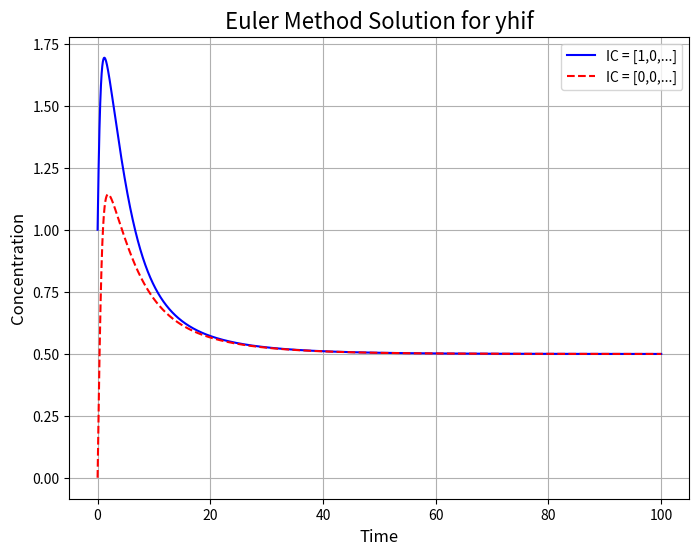
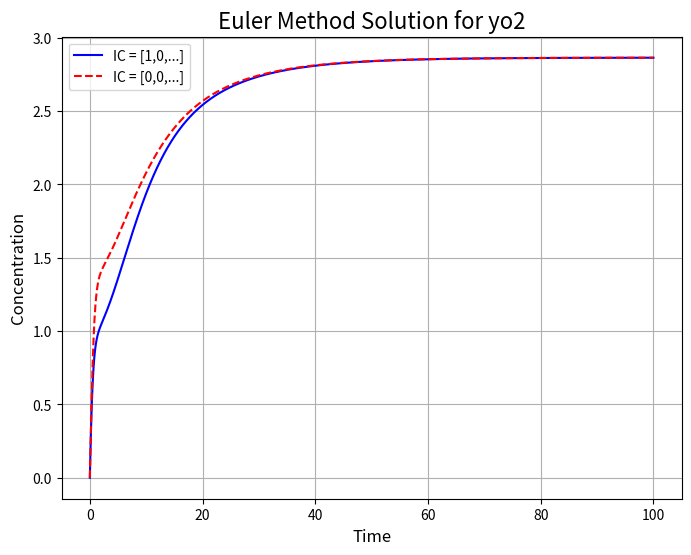
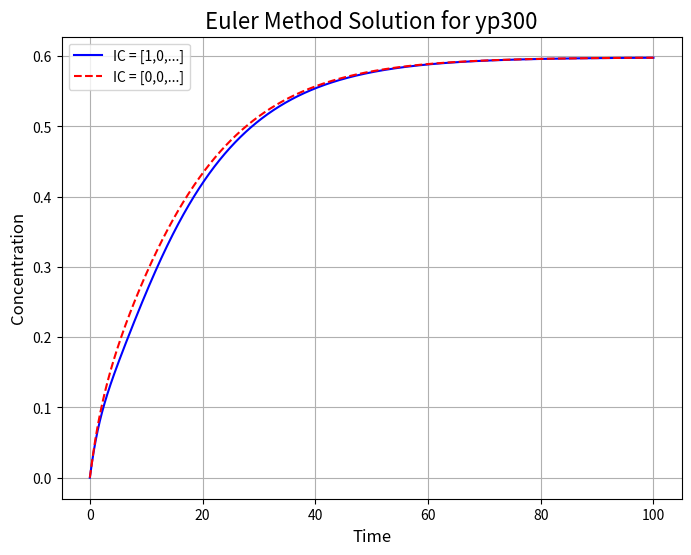
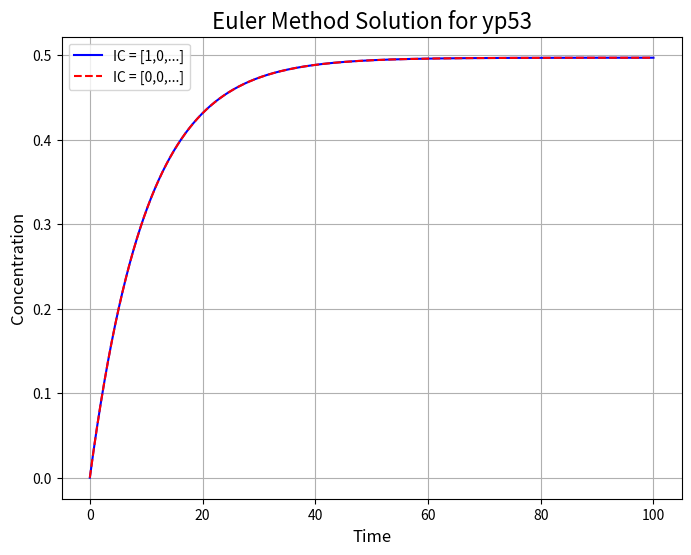
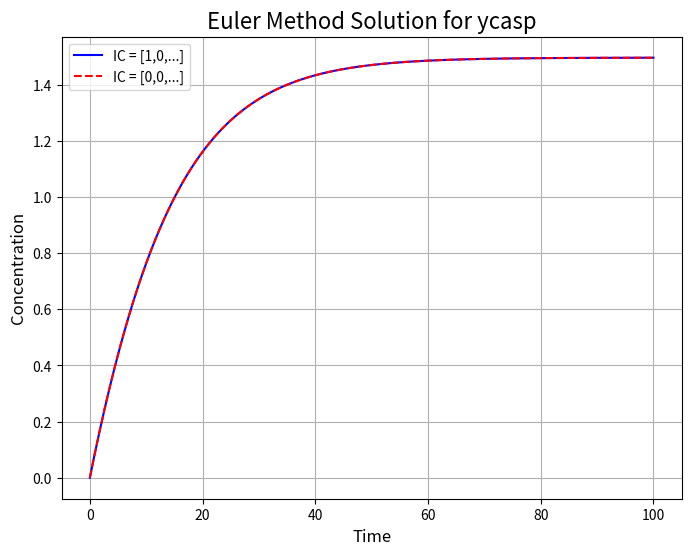
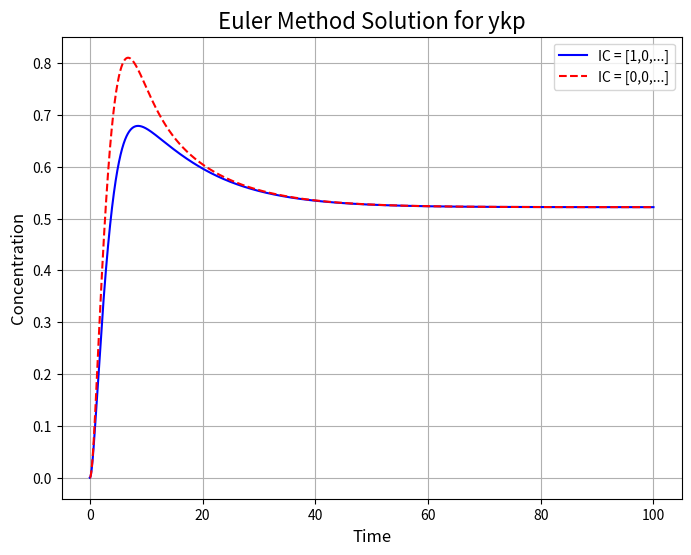
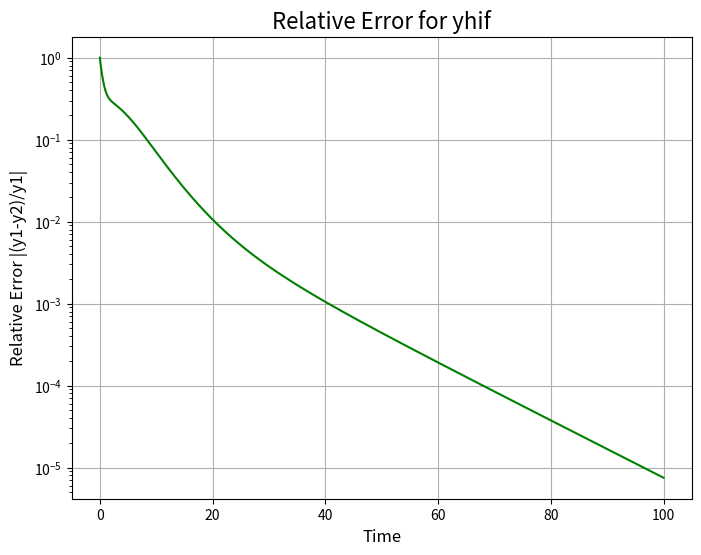
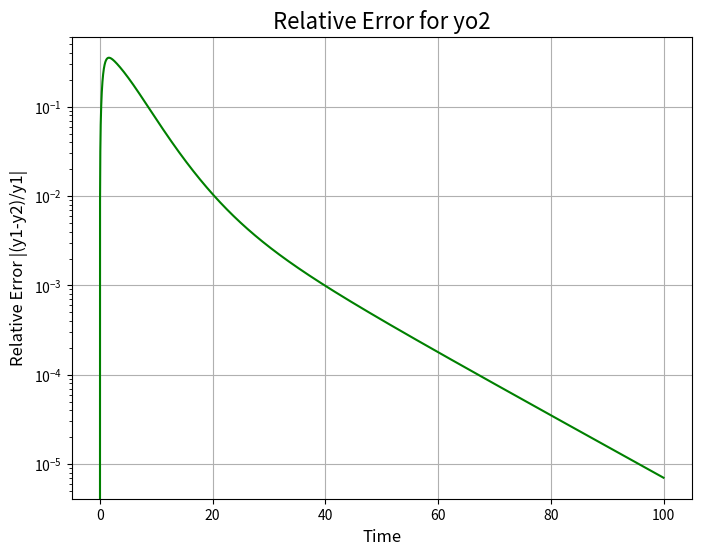
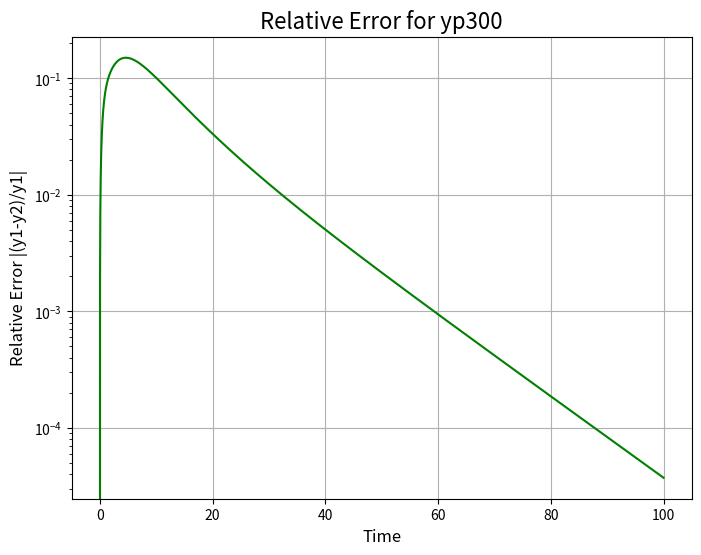
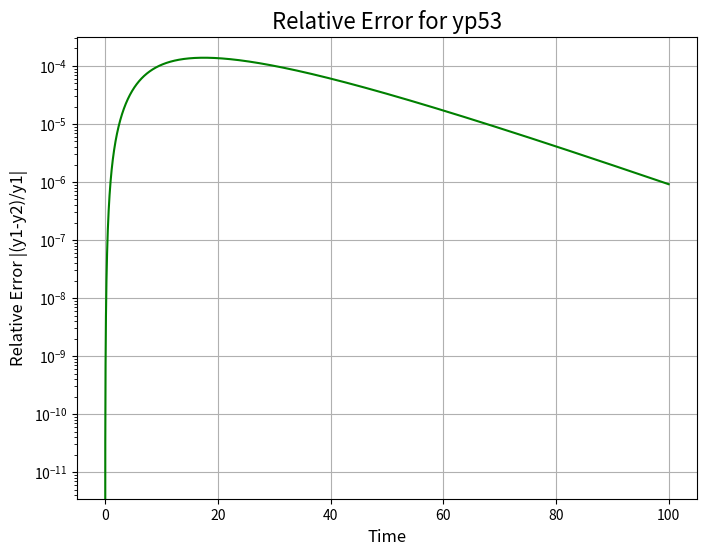
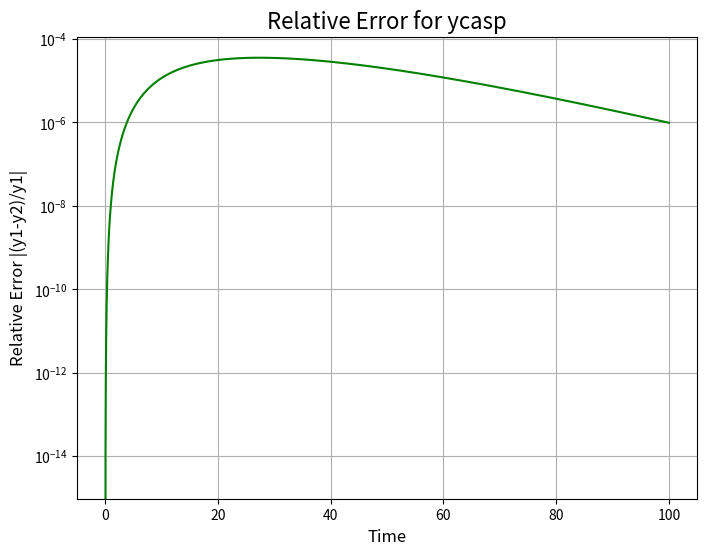
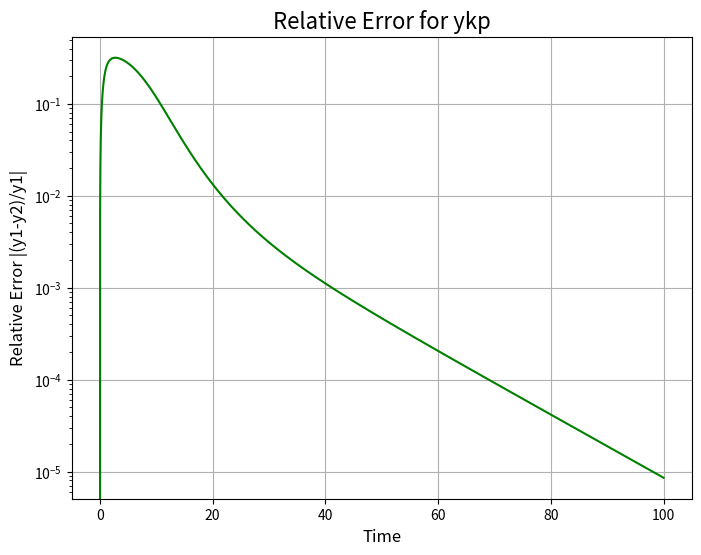

Source code (Python) for these figures, in order:
import numpy as np
import matplotlib.pyplot as plt
import os

# =============================================================================
# 1. MODEL AND SOLVER DEFINITIONS
# =============================================================================

# Define parameters
params = {
    'ahif': 1.52, 'ao2': 1.8, 'ap53': 0.05, 'a3': 0.9, 'a4': 0.2,
    'a5': 0.001, 'a7': 0.7, 'a8': 0.06, 'a9': 0.1, 'a10': 0.7,
    'a11': 0.2, 'a12': 0.1, 'a13': 0.1, 'a14': 0.05
}

# System of ODEs
def apoptosis_ode_system(t, y, p):
    """Defines the system of ODEs for apoptosis."""
    yhif, yo2, yp300, yp53, ycasp, ykp = y
    dyhif_dt = p['ahif'] - p['a3']*yo2*yhif - p['a4']*yhif*yp300 - p['a7']*yp53*yhif
    dyo2_dt = p['ao2'] - p['a3']*yo2*yhif + p['a4']*yhif*yp300 - p['a11']*yo2
    dyp300_dt = p['a8'] - p['a4']*yhif*yp300 - p['a5']*yp300*yp53
    dyp53_dt = p['ap53'] - p['a5']*yp300*yp53 - p['a9']*yp53
    dycasp_dt = p['a12'] + p['a9']*yp53 - p['a13']*ycasp
    dykp_dt = -p['a10']*ycasp*ykp + p['a11']*yo2 - p['a14']*ykp
    return np.array([dyhif_dt, dyo2_dt, dyp300_dt, dyp53_dt, dycasp_dt, dykp_dt])

# Euler method solver
def euler_solver(ode_func, y0, t_span, dt, p):
    """A from-scratch implementation of the Explicit Euler method."""
    t_start, t_end = t_span
    t_vals = np.arange(t_start, t_end + dt, dt)
    y_vals = np.zeros((len(t_vals), len(y0)))
    y_vals[0, :] = y0
    for i in range(len(t_vals) - 1):
        y_current = y_vals[i, :]
        slope = ode_func(t_vals[i], y_current, p)
        y_vals[i+1, :] = y_current + dt * slope
    return t_vals, y_vals

# =============================================================================
# 2. MAIN EXECUTION AND PLOTTING
# =============================================================================

if __name__ == "__main__":
    # Define initial conditions and time span
    time_span = (0, 100); time_step = 0.01
    ic_1 = np.array([1.0, 0.0, 0.0, 0.0, 0.0, 0.0])
    ic_2 = np.array([0.0, 0.0, 0.0, 0.0, 0.0, 0.0])
    
    # Solve for both initial conditions
    print("Running Euler solver for both initial conditions...")
    t_sol, y_sol1 = euler_solver(apoptosis_ode_system, ic_1, time_span, time_step, params)
    _, y_sol2 = euler_solver(apoptosis_ode_system, ic_2, time_span, time_step, params)
    print("Solvers finished. Calculating error and saving individual graphs...")

    # Calculate Relative Approximate Error
    epsilon = 1e-12
    relative_error = np.abs((y_sol1 - y_sol2) / (y_sol1 + epsilon))
    
    # --- Create a directory to save the graphs ---
    output_dir = "euler_individual_graphs"
    if not os.path.exists(output_dir):
        os.makedirs(output_dir)
        print(f"Created directory: {output_dir}")

    variable_labels = ["yhif", "yo2", "yp300", "yp53", "ycasp", "ykp"]

    # --- To save individual SOLUTION graphs ---
    for i in range(y_sol1.shape[1]):
        plt.figure(figsize=(8, 6))
        
        plt.plot(t_sol, y_sol1[:, i], 'b-', label='IC = [1,0,...]')
        plt.plot(t_sol, y_sol2[:, i], 'r--', label='IC = [0,0,...]')
        
        plt.title(f"Euler Method Solution for {variable_labels[i]}", fontsize=16)
        plt.xlabel('Time', fontsize=12)
        plt.ylabel('Concentration', fontsize=12)
        plt.grid(True)
        plt.legend()
        
        filename = os.path.join(output_dir, f"solution_{variable_labels[i]}.png")
        plt.savefig(filename, dpi=300)
        plt.close() # Close the figure to free memory
        
        print(f"Saved solution graph: {filename}")

    # --- To save individual ERROR graphs ---
    for i in range(relative_error.shape[1]):
        plt.figure(figsize=(8, 6))
        
        plt.plot(t_sol, relative_error[:, i], 'g-')
        
        plt.title(f"Relative Error for {variable_labels[i]}", fontsize=16)
        plt.xlabel('Time', fontsize=12)
        plt.ylabel('Relative Error |(y1-y2)/y1|', fontsize=12)
        plt.grid(True)
        plt.yscale('log')
        
        filename = os.path.join(output_dir, f"error_{variable_labels[i]}.png")
        plt.savefig(filename, dpi=300)
        plt.close()
        
        print(f"Saved error graph: {filename}")
        
    print(f"\nAll 12 graphs have been saved successfully in the '{output_dir}' folder.")
